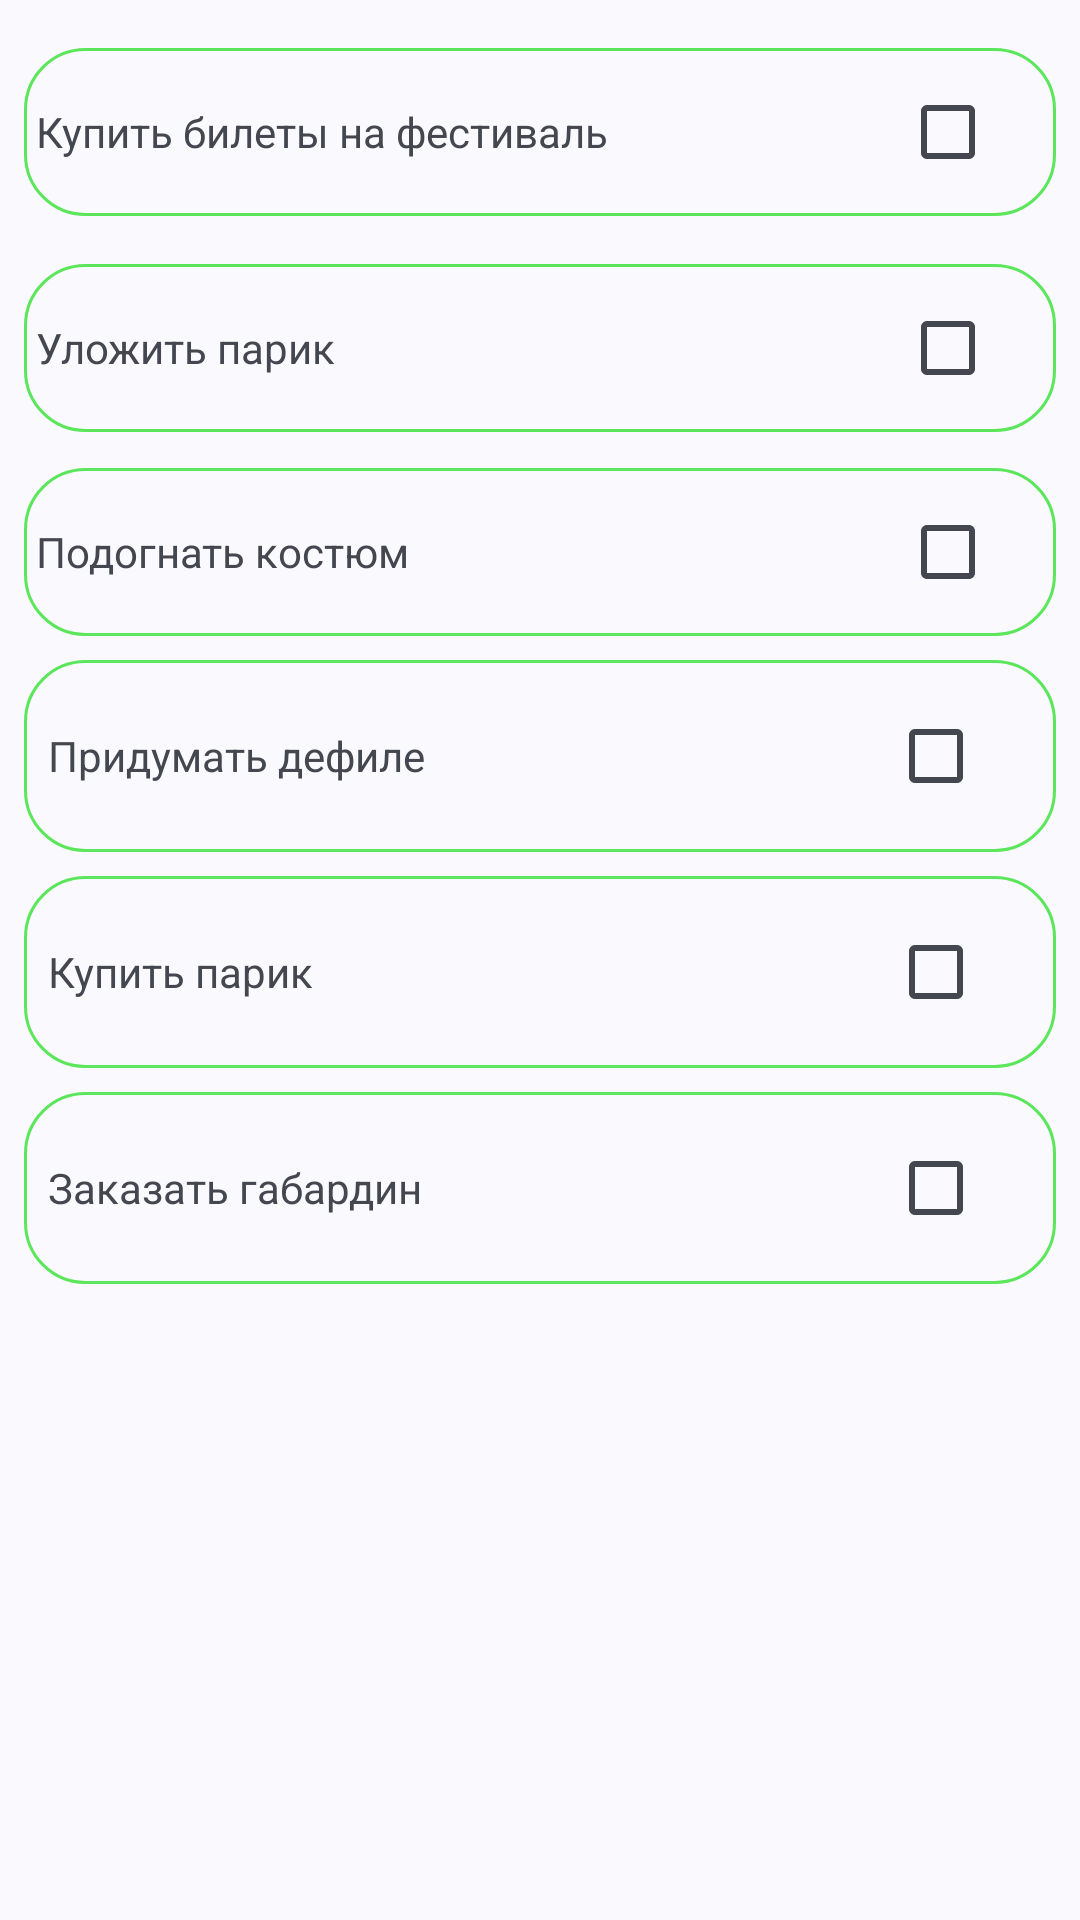

Produce the Android XML layout that renders to this screen, including the resource entries it uses.
<!-- AndroidManifest.xml: application theme Theme.TestRecycle -->
<!-- res/layout/fragment_tasks.xml -->
<?xml version="1.0" encoding="utf-8"?>
<androidx.constraintlayout.widget.ConstraintLayout xmlns:android="http://schemas.android.com/apk/res/android"
    xmlns:app="http://schemas.android.com/apk/res-auto"
    xmlns:tools="http://schemas.android.com/tools"
    android:layout_width="match_parent"
    android:layout_height="match_parent"
    android:id="@+id/tasks"
    tools:context=".ui.tasks.TasksFragment">

    <ScrollView
        android:layout_width="match_parent"
        android:layout_height="match_parent"
        android:layout_marginStart="8dp"
        android:layout_marginTop="8dp"
        android:layout_marginEnd="8dp"
        android:layout_marginBottom="8dp"
        app:layout_constraintBottom_toBottomOf="parent"
        app:layout_constraintEnd_toEndOf="parent"
        app:layout_constraintStart_toStartOf="parent"
        app:layout_constraintTop_toTopOf="parent">

        <LinearLayout
            android:layout_width="match_parent"
            android:layout_height="match_parent"

            android:orientation="vertical" >


            <LinearLayout
                android:layout_width="match_parent"
                android:layout_height="wrap_content"
                android:background="@drawable/banner_bg"
                android:padding="4sp"
                android:layout_marginVertical="8sp"
                android:orientation="horizontal">

                <TextView

                    android:layout_width="wrap_content"
                    android:layout_height="wrap_content"
                    android:layout_weight="1"
                    android:text="Купить билеты на фестиваль" />

                <CheckBox

                    android:layout_width="wrap_content"
                    android:layout_height="wrap_content" />
            </LinearLayout>

            <LinearLayout
                android:layout_width="match_parent"
                android:layout_height="wrap_content"
                android:background="@drawable/banner_bg"
                android:padding="4sp"
                android:layout_marginVertical="8sp"
                android:orientation="horizontal">

                <TextView

                    android:layout_width="wrap_content"
                    android:layout_height="wrap_content"
                    android:layout_weight="1"
                    android:text="Уложить парик" />

                <CheckBox

                    android:layout_width="wrap_content"
                    android:layout_height="wrap_content" />
            </LinearLayout>

            <LinearLayout
                android:layout_width="match_parent"
                android:layout_height="wrap_content"
                android:background="@drawable/banner_bg"
                android:padding="4sp"
                android:layout_marginVertical="4sp"
                android:orientation="horizontal">

                <TextView

                    android:layout_width="wrap_content"
                    android:layout_height="wrap_content"
                    android:layout_weight="1"
                    android:text="Подогнать костюм" />

                <CheckBox

                    android:layout_width="wrap_content"
                    android:layout_height="wrap_content" />
            </LinearLayout>

            <LinearLayout
                android:layout_width="match_parent"
                android:background="@drawable/banner_bg"
                android:padding="8sp"
                android:layout_marginVertical="4sp"
                android:layout_height="wrap_content"
                android:orientation="horizontal">

                <TextView

                    android:layout_width="wrap_content"
                    android:layout_height="wrap_content"
                    android:layout_weight="1"
                    android:text="Придумать дефиле" />

                <CheckBox
                    android:layout_width="wrap_content"
                    android:layout_height="wrap_content" />
            </LinearLayout>

            <LinearLayout
                android:layout_width="match_parent"
                android:layout_height="wrap_content"
                android:background="@drawable/banner_bg"
                android:padding="8sp"
                android:layout_marginVertical="4sp"
                android:orientation="horizontal">

                <TextView

                    android:layout_width="wrap_content"
                    android:layout_height="wrap_content"
                    android:layout_weight="1"
                    android:text="Купить парик" />

                <CheckBox

                    android:layout_width="wrap_content"
                    android:layout_height="wrap_content" />
            </LinearLayout>

            <LinearLayout
                android:layout_width="match_parent"
                android:layout_height="wrap_content"
                android:background="@drawable/banner_bg"
                android:padding="8sp"
                android:layout_marginVertical="4sp"
                android:orientation="horizontal">

                <TextView
                    android:layout_width="wrap_content"
                    android:layout_height="wrap_content"
                    android:layout_weight="1"
                    android:text="Заказать габардин" />

                <CheckBox
                    android:layout_width="wrap_content"
                    android:layout_height="wrap_content" />
            </LinearLayout>
        </LinearLayout>
    </ScrollView>

</androidx.constraintlayout.widget.ConstraintLayout>
<!-- resources referenced by this layout -->
<resources>
  <!-- drawable banner_bg (drawable) -->
  <?xml version="1.0" encoding="utf-8"?>
  <selector xmlns:android="http://schemas.android.com/apk/res/android">
  <item>
      <shape android:shape="rectangle">
          <stroke android:color="@color/dark_green" android:width="1dp"/>
          <corners android:radius="20dp"/>
  
      </shape>
  </item>
  </selector>
  <style name="Theme.TestRecycle" parent="Base.Theme.TestRecycle" />
  <color name="dark_green">#5ce65c</color>
  <style name="Base.Theme.TestRecycle" parent="Theme.Material3.DynamicColors.DayNight">
          
          
          <item name="android:statusBarColor">@color/dark_green</item>
      </style>
</resources>
